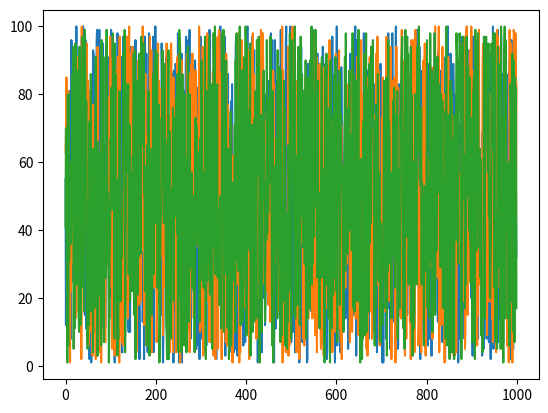

Write the Python code that produced this figure.
import random 
from matplotlib import pyplot

l1 = []
l2 = []
l3 = []

for n in range(1000):
    l1.append(random.randint(1,100))
    l2.append(random.randint(1,100))
    l3.append(random.randint(1,100))


pyplot.plot(l1)
pyplot.plot(l2)
pyplot.plot(l3)